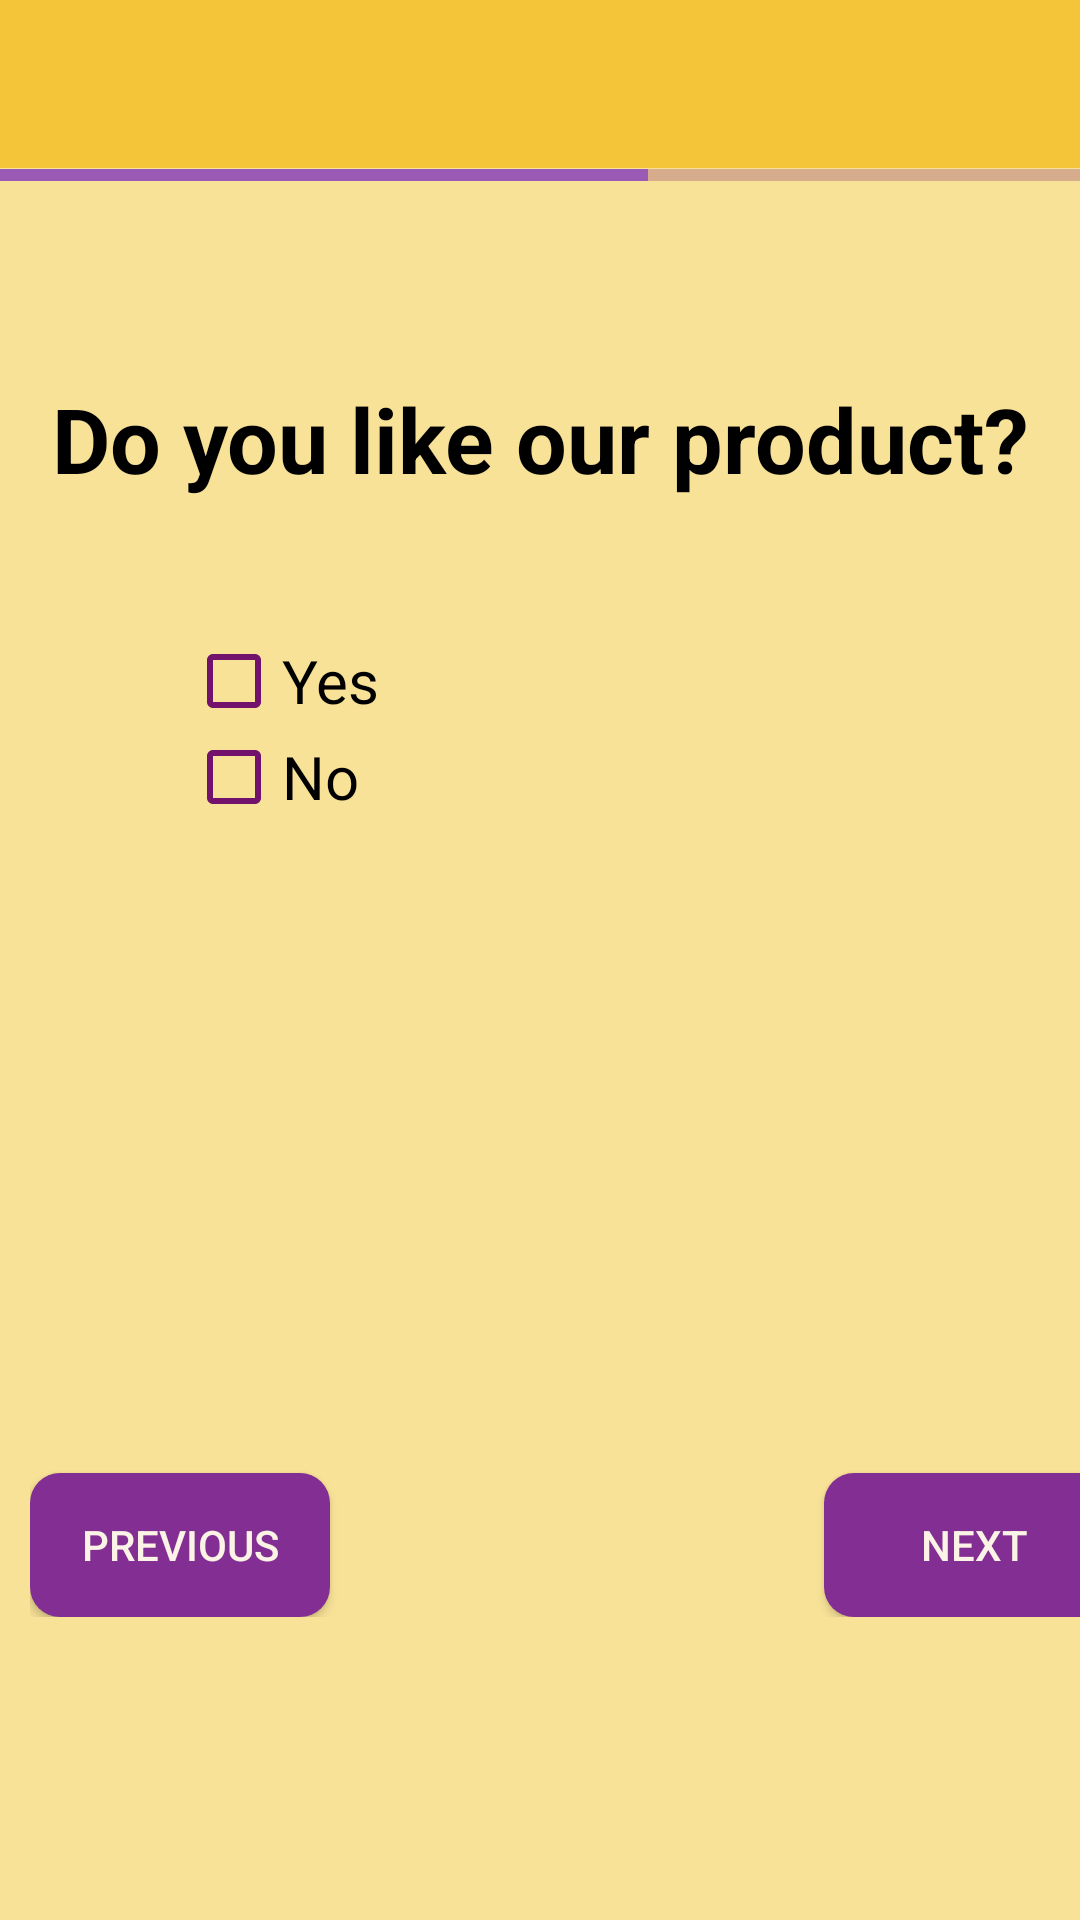

This screen was rendered from an Android layout file. Write that file and the resources it references.
<!-- AndroidManifest.xml: application theme AppTheme -->
<!-- res/layout/activity_take_survey3.xml -->
<?xml version="1.0" encoding="utf-8"?>
<LinearLayout xmlns:android="http://schemas.android.com/apk/res/android"
    xmlns:app="http://schemas.android.com/apk/res-auto"
    xmlns:tools="http://schemas.android.com/tools"
    android:layout_width="match_parent"
    android:layout_height="match_parent"
    android:orientation="vertical"
    android:background="@color/colorBg"
    tools:context=".TakeSurvey3Activity">
    <include layout="@layout/root_layout"/>
    <ProgressBar
        android:id="@+id/pBar"
        style="?android:attr/progressBarStyleHorizontal"
        android:layout_width="match_parent"
        android:layout_height="5dp"
        android:progress="60" />

    <TextView
        android:layout_width="match_parent"
        android:layout_height="88dp"
        android:layout_gravity="top"
        android:layout_marginTop="20pt"
        android:gravity="center"
        android:text="Do you like our product?"
        android:textColor="#000000"
        android:textSize="30dp"
        android:textStyle="bold"
        />
    <CheckBox
        android:id="@+id/yes"
        android:layout_width="match_parent"
        android:layout_height="wrap_content"
        android:layout_gravity="center"
        android:layout_marginLeft="20pt"
        android:layout_marginTop="10pt"
        android:text="@string/yes"
        android:textSize="20dp"
        />
    <CheckBox
        android:id="@+id/no"
        android:layout_width="match_parent"
        android:layout_height="wrap_content"
        android:layout_gravity="center"
        android:layout_marginLeft="20pt"
        android:text="@string/no"
        android:textSize="20dp" />

    <LinearLayout
        android:layout_width="match_parent"
        android:layout_height="wrap_content"
        android:layout_marginTop="100pt"
        android:layout_marginLeft="10dp"
        android:orientation="horizontal">
        <Button
            android:id="@+id/prev"
            android:layout_width="100dp"
            android:layout_height="wrap_content"
            android:layout_marginTop="10dp"
            android:background="@drawable/previousbutton"
            android:textColor="@color/colorOffWhite"
            android:text="Previous" />
        <Button
            android:id="@+id/next"
            android:layout_width="100dp"
            android:layout_height="wrap_content"
            android:layout_marginTop="10dp"
            android:layout_marginLeft="80pt"
            android:layout_marginRight="5dp"
            android:background="@drawable/previousbutton"
            android:textColor="@color/colorOffWhite"
            android:text="Next" />
    </LinearLayout>


</LinearLayout>
<!-- res/layout/root_layout.xml (included above) -->
<?xml version="1.0" encoding="utf-8"?>
<LinearLayout xmlns:android="http://schemas.android.com/apk/res/android"
    android:layout_width="match_parent"
    android:layout_height="wrap_content"
    xmlns:app="http://schemas.android.com/apk/res-auto"
    android:orientation="vertical">
    <com.google.android.material.appbar.AppBarLayout
        android:layout_width="match_parent"
        android:layout_height="wrap_content"
        android:theme="@style/AppTheme.AppBarOverlay">
        <androidx.appcompat.widget.Toolbar
            android:id="@+id/toolbar"
            android:layout_width="match_parent"
            android:layout_height="?attr/actionBarSize"
            android:background="#F4C538"
            app:popupTheme="@style/AppTheme.PopupOverlay"/>
    </com.google.android.material.appbar.AppBarLayout>

</LinearLayout>
<!-- resources referenced by this layout -->
<resources>
  <color name="colorBg">#F8E297</color>
  <color name="colorOffWhite">#FBF3E6</color>
  <!-- drawable previousbutton (drawable) -->
  <?xml version="1.0" encoding="utf-8"?>
  <selector xmlns:android="http://schemas.android.com/apk/res/android">
      <item>
          <shape xmlns:android="http://schemas.android.com/apk/res/android" android:shape="rectangle">
              <solid android:color="@color/colorLightViolate" />
              
              <corners
                  android:bottomRightRadius="10dp"
                  android:bottomLeftRadius="10dp"
                  android:topLeftRadius="10dp"
                  android:topRightRadius="10dp"
                  />
          </shape>
      </item>
  </selector>
  <string name="no">No</string>
  <string name="yes">Yes</string>
  <style name="AppTheme.AppBarOverlay" parent="ThemeOverlay.AppCompat.Dark.ActionBar" />
  <style name="AppTheme.PopupOverlay" parent="ThemeOverlay.AppCompat.Light" />
  <style name="AppTheme" parent="Theme.AppCompat.Light.NoActionBar">
          
          <item name="colorPrimary">#D22F66</item>
          <item name="colorPrimaryDark">@color/colorMagenta</item>
          <item name="colorAccent">@color/colorAccent</item>
          <item name="colorControlActivated">@color/colorNatural</item>
          <item name="colorControlHighlight">@color/colorRed</item>
          <item name="colorControlNormal">@color/colorMagenta</item>
      </style>
  <color name="colorLightViolate">#FF822E92</color>
  <color name="colorMagenta">#73126c</color>
  <color name="colorAccent">#03DAC5</color>
  <color name="colorNatural">#9B59B6</color>
  <color name="colorRed">#c71841</color>
</resources>
